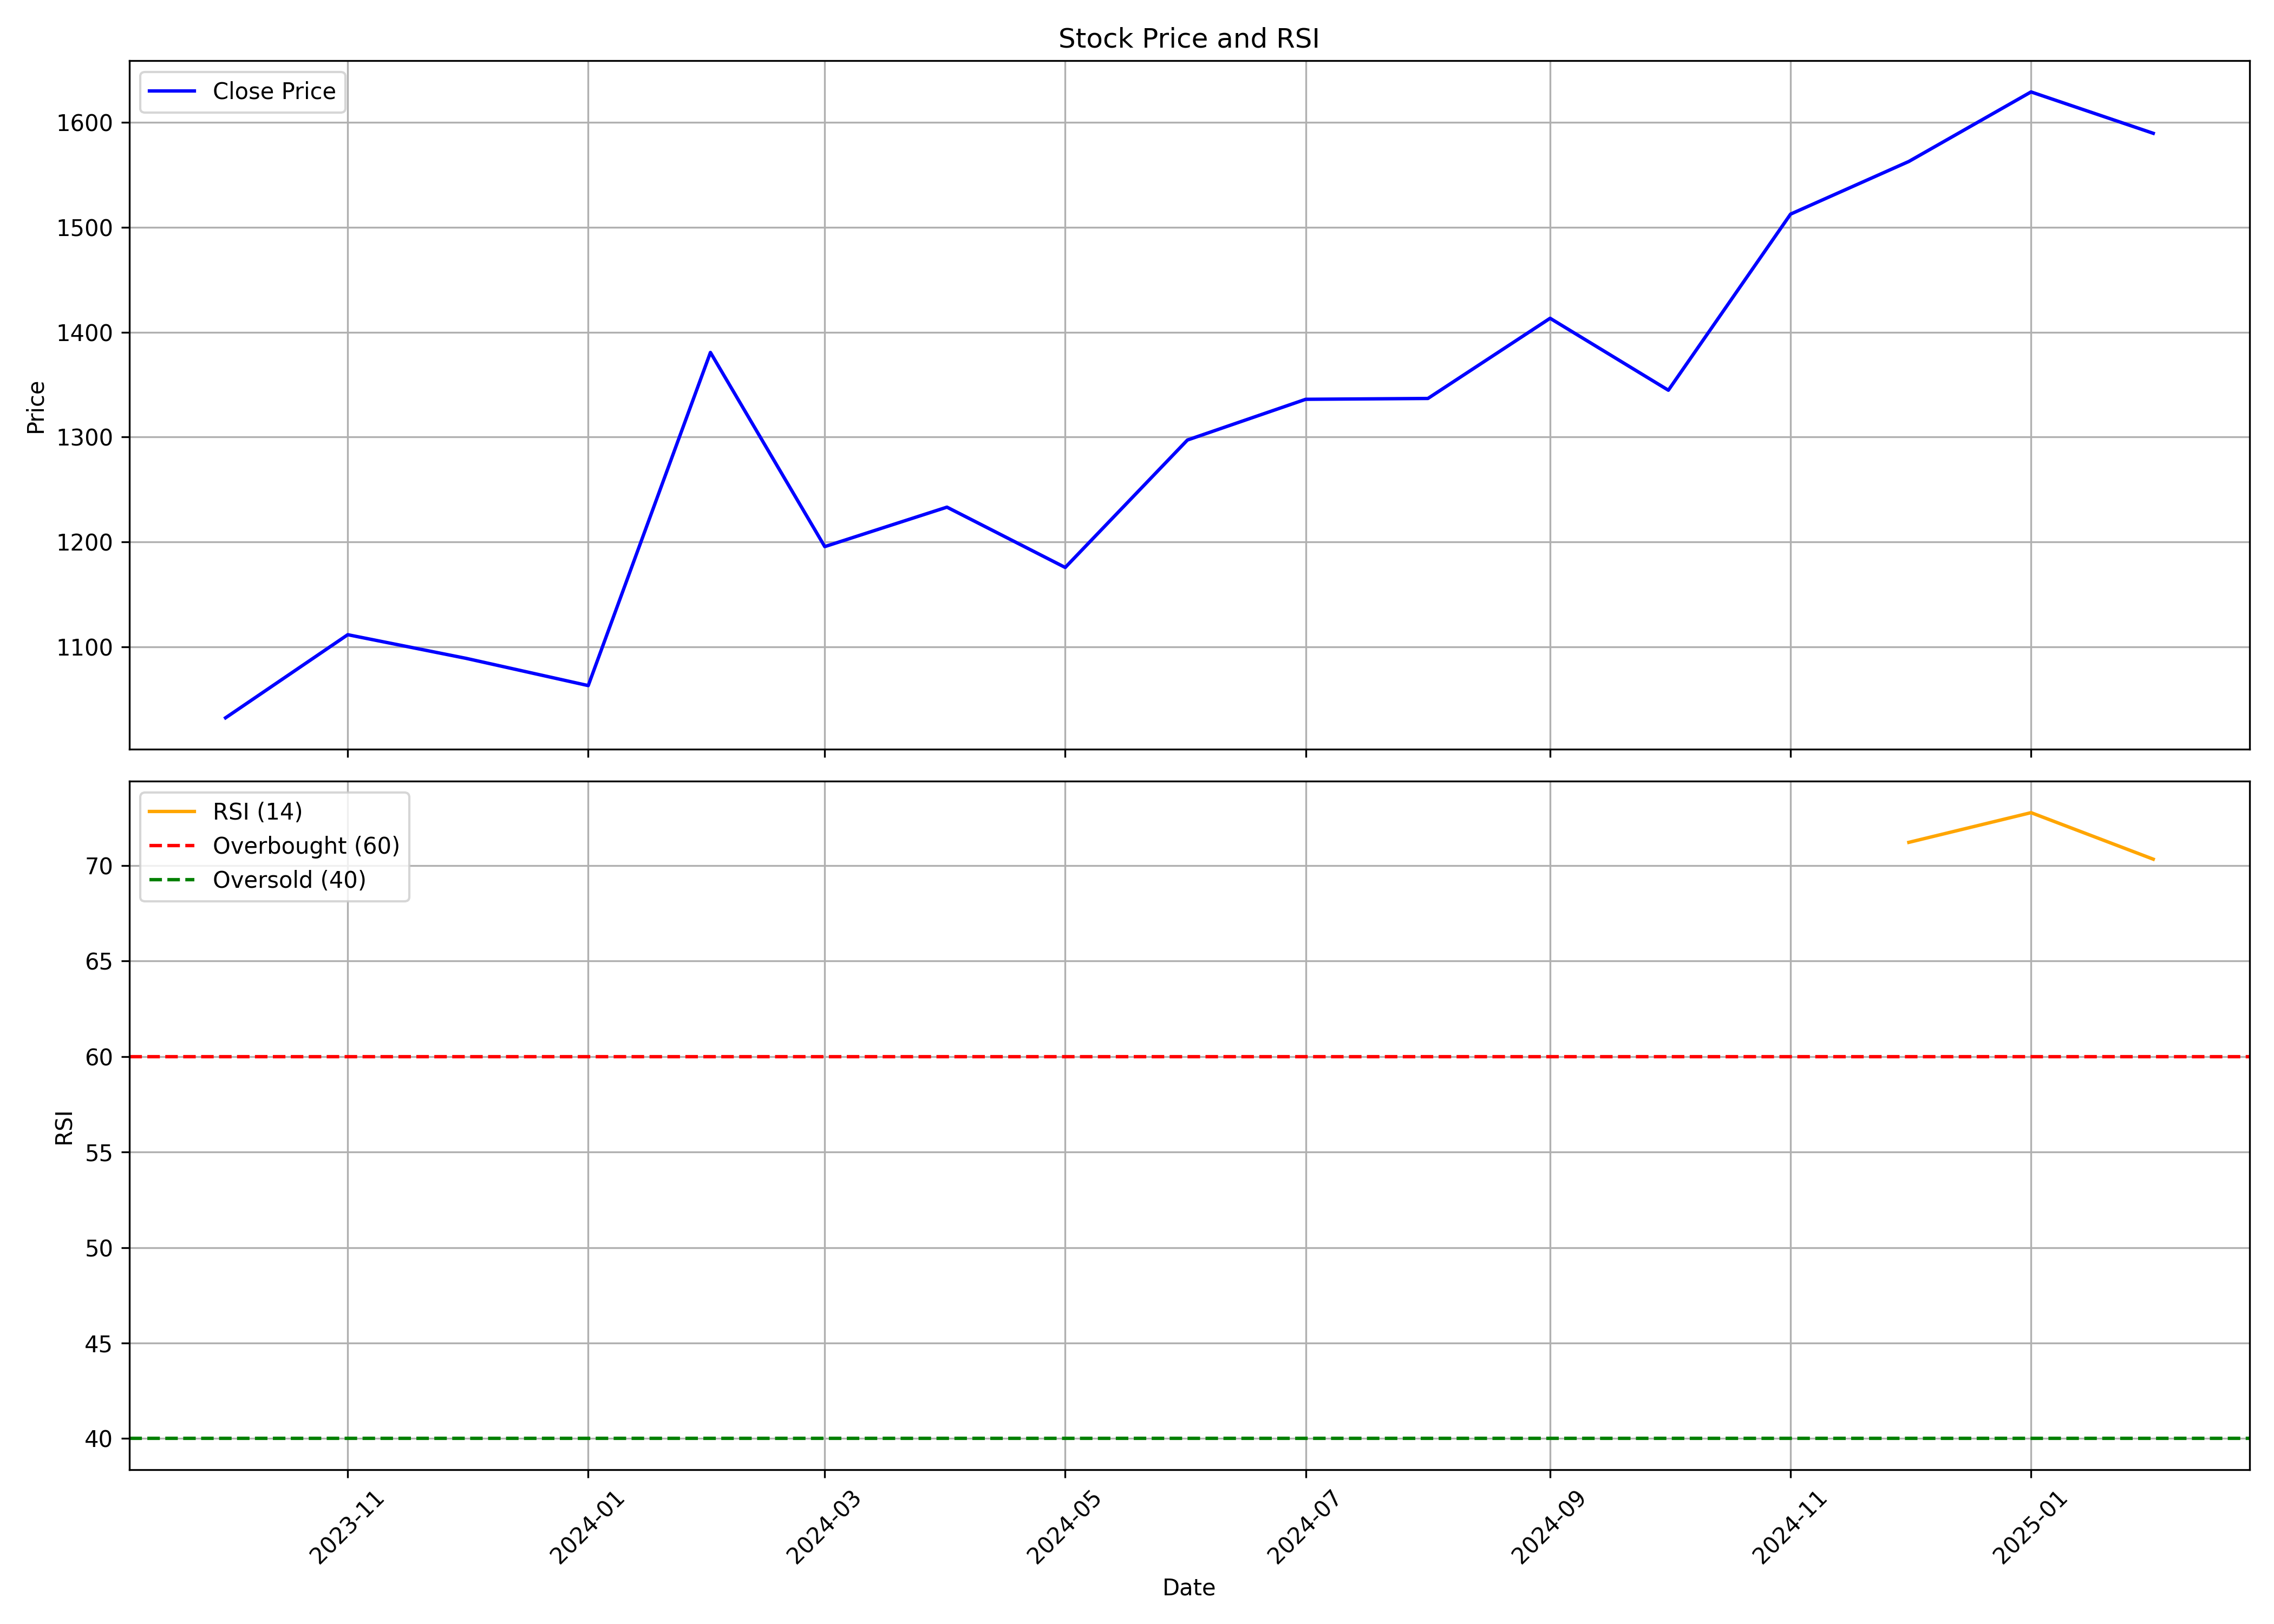

The file beside this chart, header and first rows:
, date, symbol, open, high, low, close, volume, rsi
0, 2023-10-01, JLHL, 1075, 1164, 994.7, 1032, 2386392, 
1, 2023-11-01, JLHL, 1032, 1119, 976.2, 1112, 1391472, 
2, 2023-12-01, JLHL, 1119, 1220, 1062, 1089, 1812110, 
3, 2024-01-01, JLHL, 1098, 1159, 1049, 1063, 994380, 
4, 2024-02-01, JLHL, 1069, 1653, 1054, 1381, 2108561, 
5, 2024-03-01, JLHL, 1364, 1369, 1081, 1196, 860494, 
6, 2024-04-01, JLHL, 1206, 1282, 1169, 1233, 920172, 
7, 2024-05-01, JLHL, 1239, 1323, 1133, 1176, 1658930, 
8, 2024-06-01, JLHL, 1217, 1353, 1067, 1297, 1372583, 
9, 2024-07-01, JLHL, 1288, 1392, 1248, 1336, 1671241, 
10, 2024-08-01, JLHL, 1348, 1373, 1265, 1337, 643865, 
11, 2024-09-01, JLHL, 1338, 1433, 1263, 1413, 2646586, 
12, 2024-10-01, JLHL, 1413, 1450, 1292, 1345, 879853, 
13, 2024-11-01, JLHL, 1345, 1583, 1342, 1513, 1209783, 
14, 2024-12-01, JLHL, 1525, 1647, 1477, 1563, 831365, 71.22
15, 2025-01-01, JLHL, 1567, 1648, 1467, 1629, 932072, 72.77
16, 2025-02-01, JLHL, 1623, 1680, 1542, 1590, 255794, 70.34
